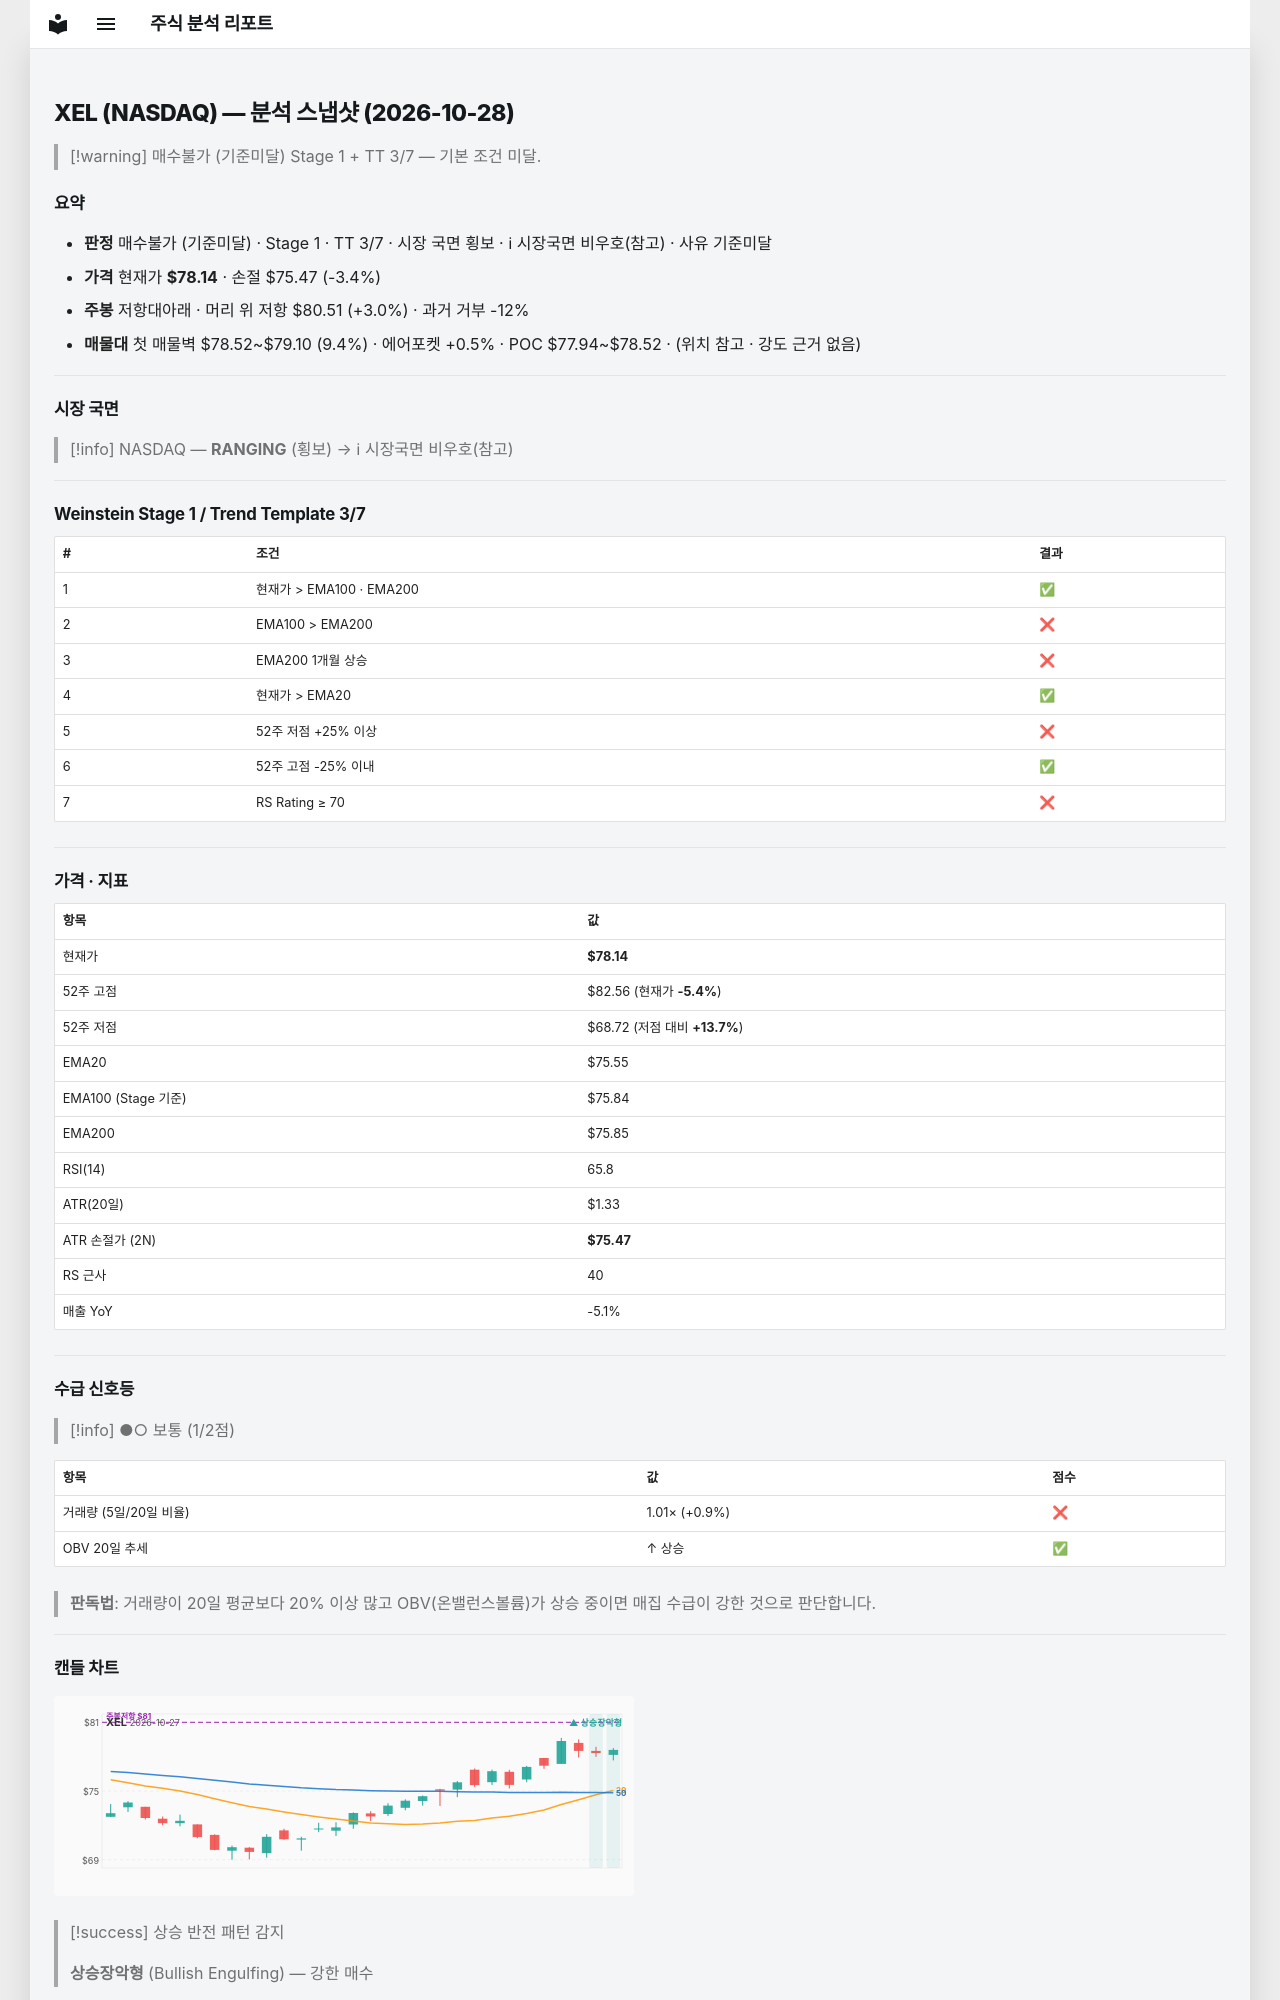

repository: soloandco/stock-reports · page: snapshots/XEL-2026-10-28/index.html · generator: mkdocs

---
type: analysis-snapshot
title: XEL 분석 스냅샷
ticker: XEL
market: NASDAQ
created: 2026-10-28
updated: 2026-10-28
bar-date: 2026-10-27
verdict: 매수불가
verdict-reason: 기준미달
real-rr: 0.89
sma50-gap-pct: 3.4
weekly-position: 저항대아래
weekly-overhead-price: 80.51
weekly-overhead-pct: 3.0
stage: 1
trend-template-score: 3
tt-max: 7
ma-set: ema-20-100-200
price: 78.13500213623047
stop-price: 75.47397495688865
market-regime: RANGING
supply-demand-score: 1/2
supply-demand-label: 보통
status: tracking
tags:
  - stock-agent
  - watchlist
  - XEL
  - analysis
related:
  - "[[analysis-template]]"
---

# XEL (NASDAQ) — 분석 스냅샷 (2026-10-28)

> [!warning] 매수불가 (기준미달)
> Stage 1 + TT 3/7 — 기본 조건 미달.

## 요약

- **판정** 매수불가 (기준미달) · Stage 1 · TT 3/7 · 시장 국면 횡보 · ℹ 시장국면 비우호(참고) · 사유 기준미달
- **가격** 현재가 **$78.14** · 손절 $75.47 (-3.4%)
- **주봉** 저항대아래 · 머리 위 저항 $80.51 (+3.0%) · 과거 거부 -12%
- **매물대** 첫 매물벽 $78.52~$79.10 (9.4%) · 에어포켓 +0.5% · POC $77.94~$78.52 · (위치 참고 · 강도 근거 없음)

---

## 시장 국면

> [!info] NASDAQ — **RANGING** (횡보) → ℹ 시장국면 비우호(참고)

---

## Weinstein Stage 1 / Trend Template 3/7

| # | 조건 | 결과 |
|---|------|------|
| 1 | 현재가 > EMA100 · EMA200 | ✅ |
| 2 | EMA100 > EMA200 | ❌ |
| 3 | EMA200 1개월 상승 | ❌ |
| 4 | 현재가 > EMA20 | ✅ |
| 5 | 52주 저점 +25% 이상 | ❌ |
| 6 | 52주 고점 -25% 이내 | ✅ |
| 7 | RS Rating ≥ 70 | ❌ |

---

## 가격 · 지표

| 항목 | 값 |
|------|---|
| 현재가 | **$78.14** |
| 52주 고점 | $82.56 (현재가 **-5.4%**) |
| 52주 저점 | $68.72 (저점 대비 **+13.7%**) |
| EMA20 | $75.55 |
| EMA100 (Stage 기준) | $75.84 |
| EMA200 | $75.85 |
| RSI(14) | 65.8 |
| ATR(20일) | $1.33 |
| ATR 손절가 (2N) | **$75.47** |
| RS 근사 | 40 |
| 매출 YoY | -5.1% |

---
## 수급 신호등

> [!info] ●○ 보통 (1/2점)

| 항목 | 값 | 점수 |
|------|------|------|
| 거래량 (5일/20일 비율) | 1.01× (+0.9%) | ❌ |
| OBV 20일 추세 | ↑ 상승 | ✅ |

> **판독법**: 거래량이 20일 평균보다 20% 이상 많고 OBV(온밸런스볼륨)가 상승 중이면 매집 수급이 강한 것으로 판단합니다.

---
